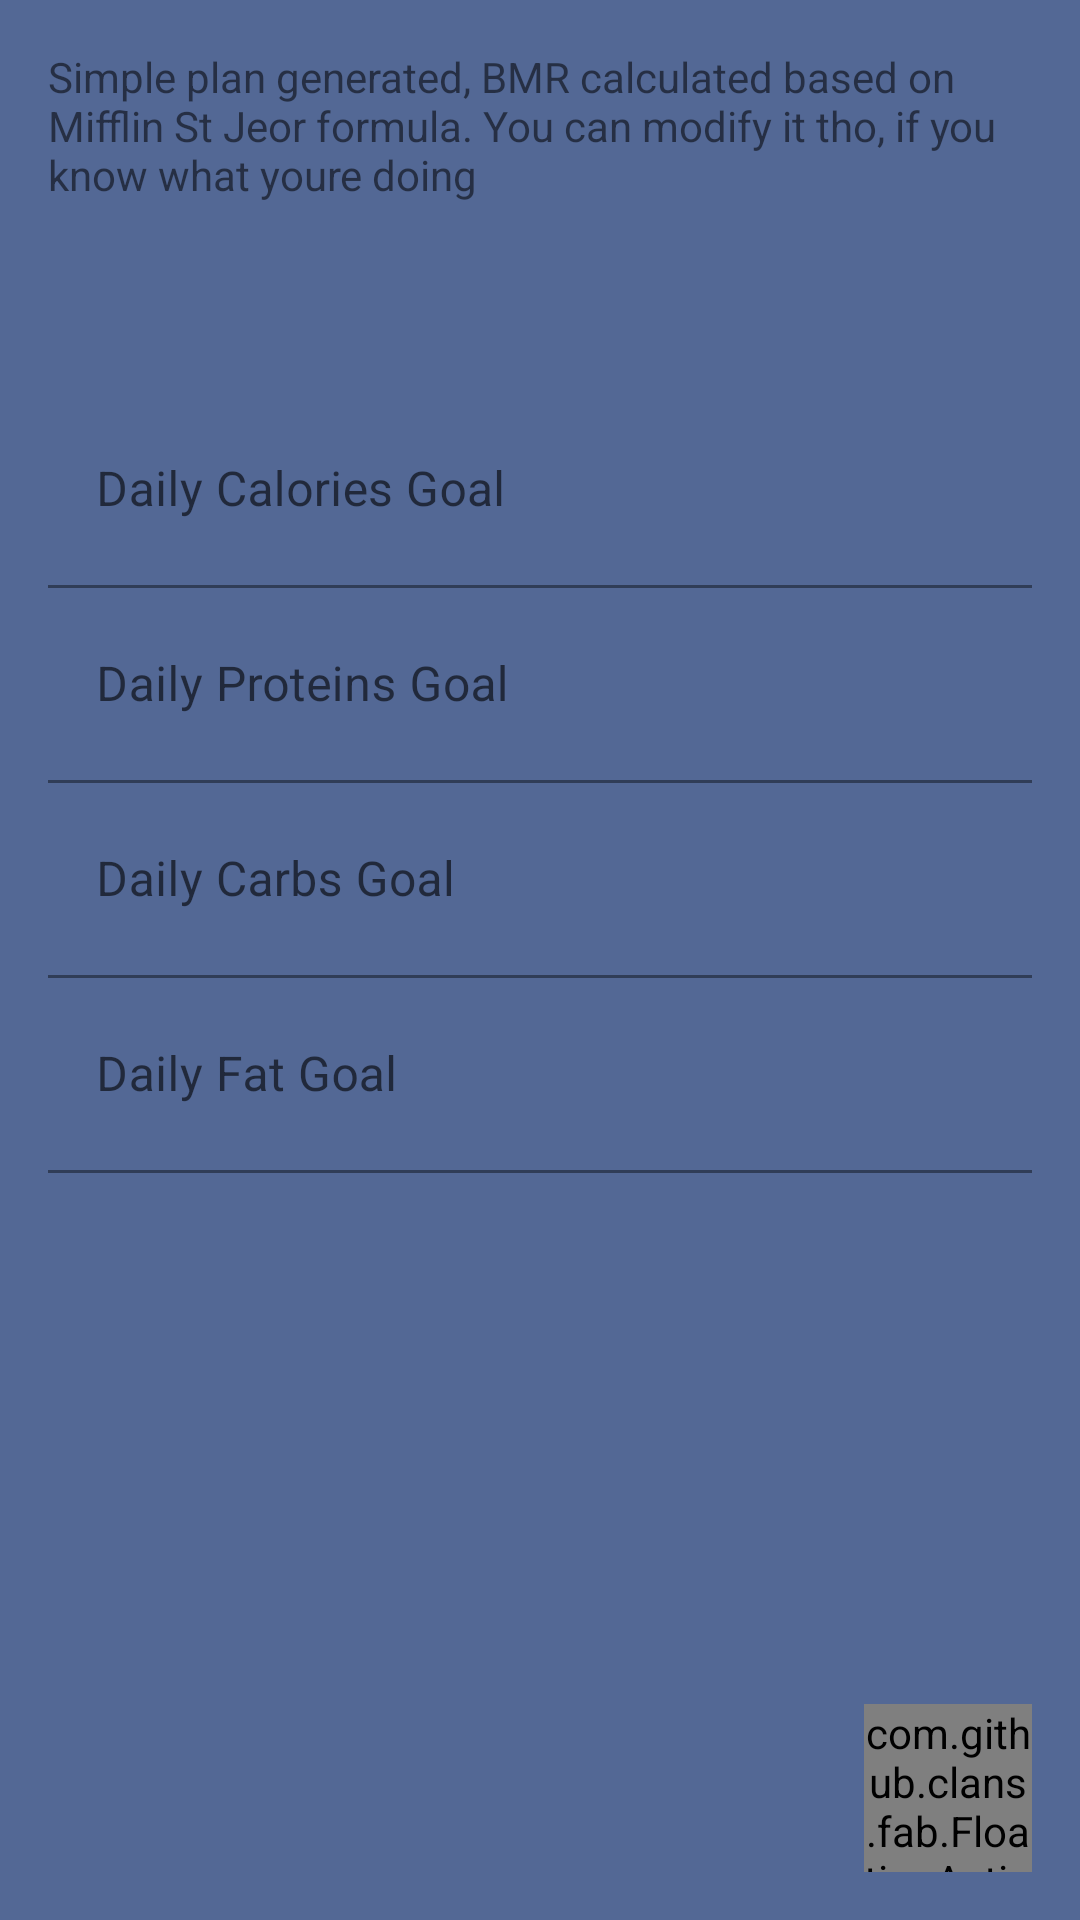

This screen was rendered from an Android layout file. Write that file and the resources it references.
<!-- AndroidManifest.xml: fallback theme Theme.MaterialComponents.DayNight.NoActionBar -->
<!-- res/layout/configure_diet.xml -->
<?xml version="1.0" encoding="utf-8"?>
<RelativeLayout xmlns:android="http://schemas.android.com/apk/res/android"
    xmlns:app="http://schemas.android.com/apk/res-auto"
    android:layout_width="match_parent"
    android:layout_height="match_parent"
    android:background="@color/ucla_blue"
    android:orientation="vertical"
    android:paddingBottom="16dp"
    android:paddingLeft="16dp"

    android:paddingRight="16dp"
    android:paddingTop="16dp">


    <LinearLayout
        android:layout_width="match_parent"
        android:layout_height="match_parent"
        android:orientation="vertical">

        <LinearLayout
            android:layout_width="match_parent"
            android:layout_height="65dp"

            android:orientation="horizontal">


            <TextView
                android:id="@+id/edittext1"
                android:layout_width="match_parent"
                android:layout_height="match_parent"
                android:text="Simple plan generated, BMR calculated based on Mifflin St Jeor formula. You can modify it tho, if you know what youre doing"
                android:textSize="14sp" />


        </LinearLayout>


        <LinearLayout
            android:layout_width="match_parent"
            android:layout_height="65dp"
            android:layout_marginTop="50dp"
            android:orientation="horizontal">

            <com.google.android.material.textfield.TextInputLayout
                android:layout_width="0dp"
                android:layout_height="match_parent"
                android:layout_weight="1"

                app:hintTextColor="@color/accent">

                <EditText
                    android:id="@+id/caloriesValueEditText"
                    android:layout_width="match_parent"
                    android:layout_height="match_parent"
                    android:background="@color/ucla_blue"
                    android:digits="0123456789"
                    android:hint="Daily Calories Goal"

                    android:inputType="numberDecimal|number"
                    android:singleLine="true" />

            </com.google.android.material.textfield.TextInputLayout>

        </LinearLayout>


        <LinearLayout
            android:layout_width="match_parent"
            android:layout_height="65dp"
            android:orientation="horizontal">

            <com.google.android.material.textfield.TextInputLayout
                android:layout_width="0dp"
                android:layout_height="match_parent"
                android:layout_weight="1"

                app:hintTextColor="@color/accent">

                <EditText
                    android:id="@+id/proteinValueEditText"
                    android:layout_width="match_parent"
                    android:layout_height="match_parent"
                    android:background="@color/ucla_blue"

                    android:digits="0123456789"
                    android:hint="Daily Proteins Goal"
                    android:inputType="numberDecimal|number"
                    android:singleLine="true" />

            </com.google.android.material.textfield.TextInputLayout>

        </LinearLayout>


        <LinearLayout
            android:layout_width="match_parent"
            android:layout_height="65dp"
            android:orientation="horizontal">

            <com.google.android.material.textfield.TextInputLayout
                android:layout_width="wrap_content"
                android:layout_height="match_parent"
                android:layout_weight="1"

                app:hintTextColor="@color/accent">

                <EditText
                    android:id="@+id/carbohydratesValueEditText"
                    android:layout_width="match_parent"
                    android:layout_height="match_parent"
                    android:background="@color/ucla_blue"
                    android:digits="0123456789"
                    android:hint="Daily Carbs Goal"

                    android:inputType="numberDecimal|number"
                    android:singleLine="true" />

            </com.google.android.material.textfield.TextInputLayout>

        </LinearLayout>


        <LinearLayout
            android:layout_width="match_parent"
            android:layout_height="65dp"
            android:orientation="horizontal">

            <com.google.android.material.textfield.TextInputLayout
                android:layout_width="0dp"
                android:layout_height="match_parent"
                android:layout_weight="1"

                app:hintTextColor="@color/accent">

                <EditText
                    android:id="@+id/fatValueEditText"
                    android:layout_width="match_parent"
                    android:layout_height="match_parent"
                    android:background="@color/ucla_blue"
                    android:digits="0123456789"
                    android:hint="Daily Fat Goal"

                    android:inputType="numberDecimal|number"
                    android:singleLine="true" />

            </com.google.android.material.textfield.TextInputLayout>

        </LinearLayout>


    </LinearLayout>

    <com.github.clans.fab.FloatingActionButton
        android:id="@+id/fab"
        android:layout_width="56dp"
        android:layout_height="56dp"
        android:layout_alignParentBottom="true"
        android:layout_alignParentRight="true"
        android:src="@drawable/ic_save_white_24dp"
        app:background="@color/accent"
        app:borderWidth="0dp"
        app:elevation="8dp"
        app:fabSize="normal"
        app:pressedTranslationZ="12dp" />


</RelativeLayout>
<!-- resources referenced by this layout -->
<resources>
  <color name="accent">#FF726E</color>
  <color name="ucla_blue">#536895</color>
</resources>
